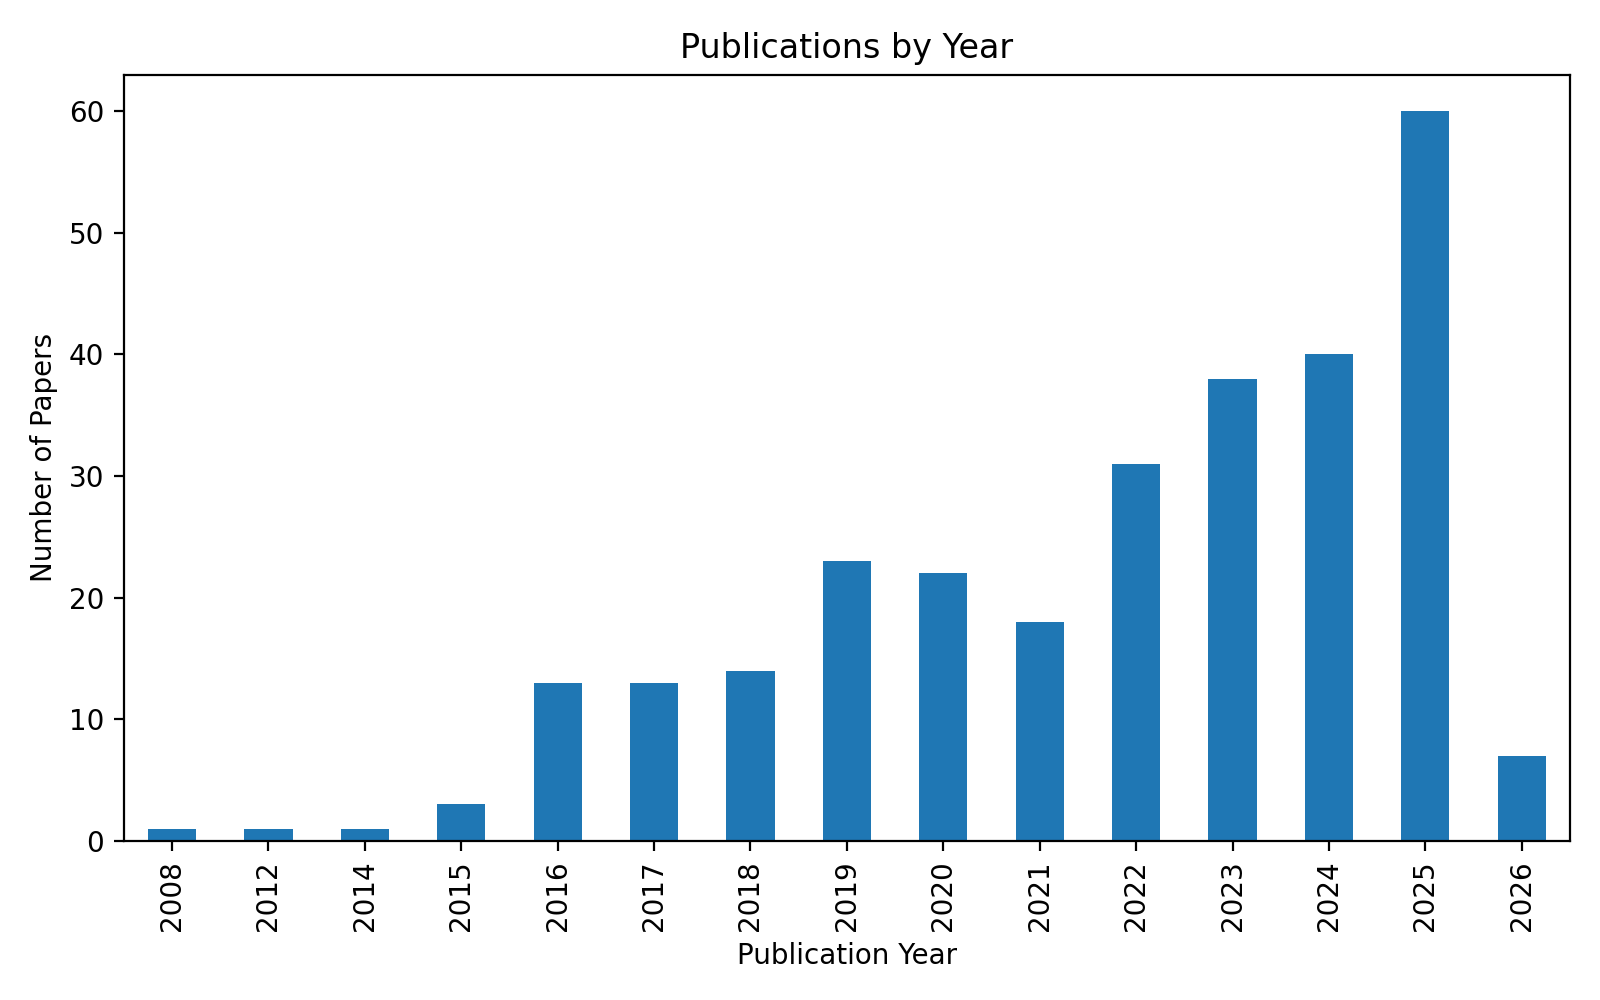

Data behind this chart, as committed beside it:
Year, count
2008, 1
2012, 1
2014, 1
2015, 3
2016, 13
2017, 13
2018, 14
2019, 23
2020, 22
2021, 18
2022, 31
2023, 38
2024, 40
2025, 60
2026, 7
